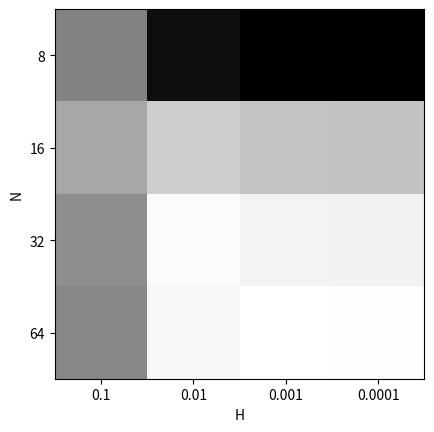

Write Python code to recreate this figure.
import numpy as np
import matplotlib.pyplot as plt


fmt = "%0.2E"
inf = float('inf')


if False:
    ef = open('explicit.txt', 'r')
    e = ef.readlines()
    imf = open('implicit.txt', 'r')
    im = imf.readlines()
    for i, line in enumerate(e):
      t = line.replace('\n', ' ').split(' ')
      print(t[0], '&', t[1], '&', im[i].replace('\n', ' ').split(' ')[1], '\\\\')

# 3 exp 4x6
# Ns = [8, 16, 32, 64]
# Hs = [0.1, 0.01, 0.001, 0.0001, 1e-05, 1e-06]
# maxmaxmax = [[1137497900000000.0, inf, 0.0062823296, 0.0068534613, 0.0068432093, 0.0064291954],[1.4895476e+20, inf, inf, 0.0016649961, 0.0016653538, 0.0012897253],[1.9073855e+25, inf, inf, 0.00037503242, 0.0003899336, 0.0015624762],[2.4638531e+30, inf, inf, inf, 8.869171e-05, 0.0016542673]]

# 3 imp 4
# Ns = [8, 16, 32, 64]
# Hs = [0.1, 0.01, 0.001, 0.0001]
# maxmaxmax = [[0.012583405, 0.0053721666, 0.006765485, 0.006910324], [0.01698482, 0.0004107952, 0.0015816689, 0.0017040968], [0.018093824, 0.0015332401, 0.00028204918, 0.000400424], [0.018360287, 0.0018690228, 9.417534e-05, 0.00012028217]]

# 4 exp 4
# Ns = [8, 16, 32, 64]
# Hs = [0.1, 0.01, 0.001, 0.0001]
# maxmaxmax = [[1213806000000.0, inf, 0.0, 0.0], [5.230617e+18, inf, inf, 0.0], [4.672042e+24, inf, inf, 3.5762787e-07], [1.1984469e+31, inf, inf, inf]]

# 4 imp 5
# Ns = [8, 16, 32, 64, 128]
# Hs = [0.1, 0.01, 0.001, 0.0001, 1e-05]
# maxmaxmax = [[1.66893e-06, 7.748604e-07, 5.9604645e-08, 1.4305115e-06, 5.066395e-06], [9.596348e-06, 9.119511e-06, 1.1920929e-07, 5.9604645e-07, 8.46386e-06], [6.4373016e-06, 1.5497208e-06, 1.0728836e-06, 4.7683716e-07, 1.4305115e-06], [4.529953e-06, 1.4305115e-06, 3.6001205e-05, 9.536743e-07, 8.34465e-07], [1.41859055e-05, 7.778406e-05, 3.695488e-06, 5.9604645e-06, 1.5497208e-06]]

# 5 imp 4
Ns = [8, 16, 32, 64]
Hs = [0.1, 0.01, 0.001, 0.0001]
maxmaxmax = [[0.004309535, 0.008238971, 0.0086734295, 0.008716226], [0.0030849897, 0.0017657876, 0.0021401048, 0.0021786094], [0.003927601, 0.00023487938, 0.00050508976, 0.0005416274], [0.0041442327, 0.0003862715, 9.62019e-05, 0.00013196468]]

if False:
    print(' ',end=' & ')
    for j in range(len(Hs) - 1):
        print(Hs[j],end=' & ')
    print(Hs[-1],end=' \\\\ \n')
    print("\midrule")
    for i in range(len(Ns)):
        print(Ns[i],end=' & ')
        for j in range(len(Hs) - 1):
            print(fmt%maxmaxmax[i][j],end=' & ')
        print(fmt%maxmaxmax[i][-1],end=' \\\\ \n')
else:
    # maxmaxmax = np.log(np.array(maxmaxmax))

    plt.imshow(maxmaxmax, cmap='gray_r')
    plt.xticks(range(len(Hs)), Hs)
    plt.yticks(range(len(Ns)), Ns)

    plt.xlabel('H')
    plt.ylabel('N')
    # plt.title(sys.argv[1]+'_'+sys.argv[2]+'_'+sys.argv[3])
    plt.show()
